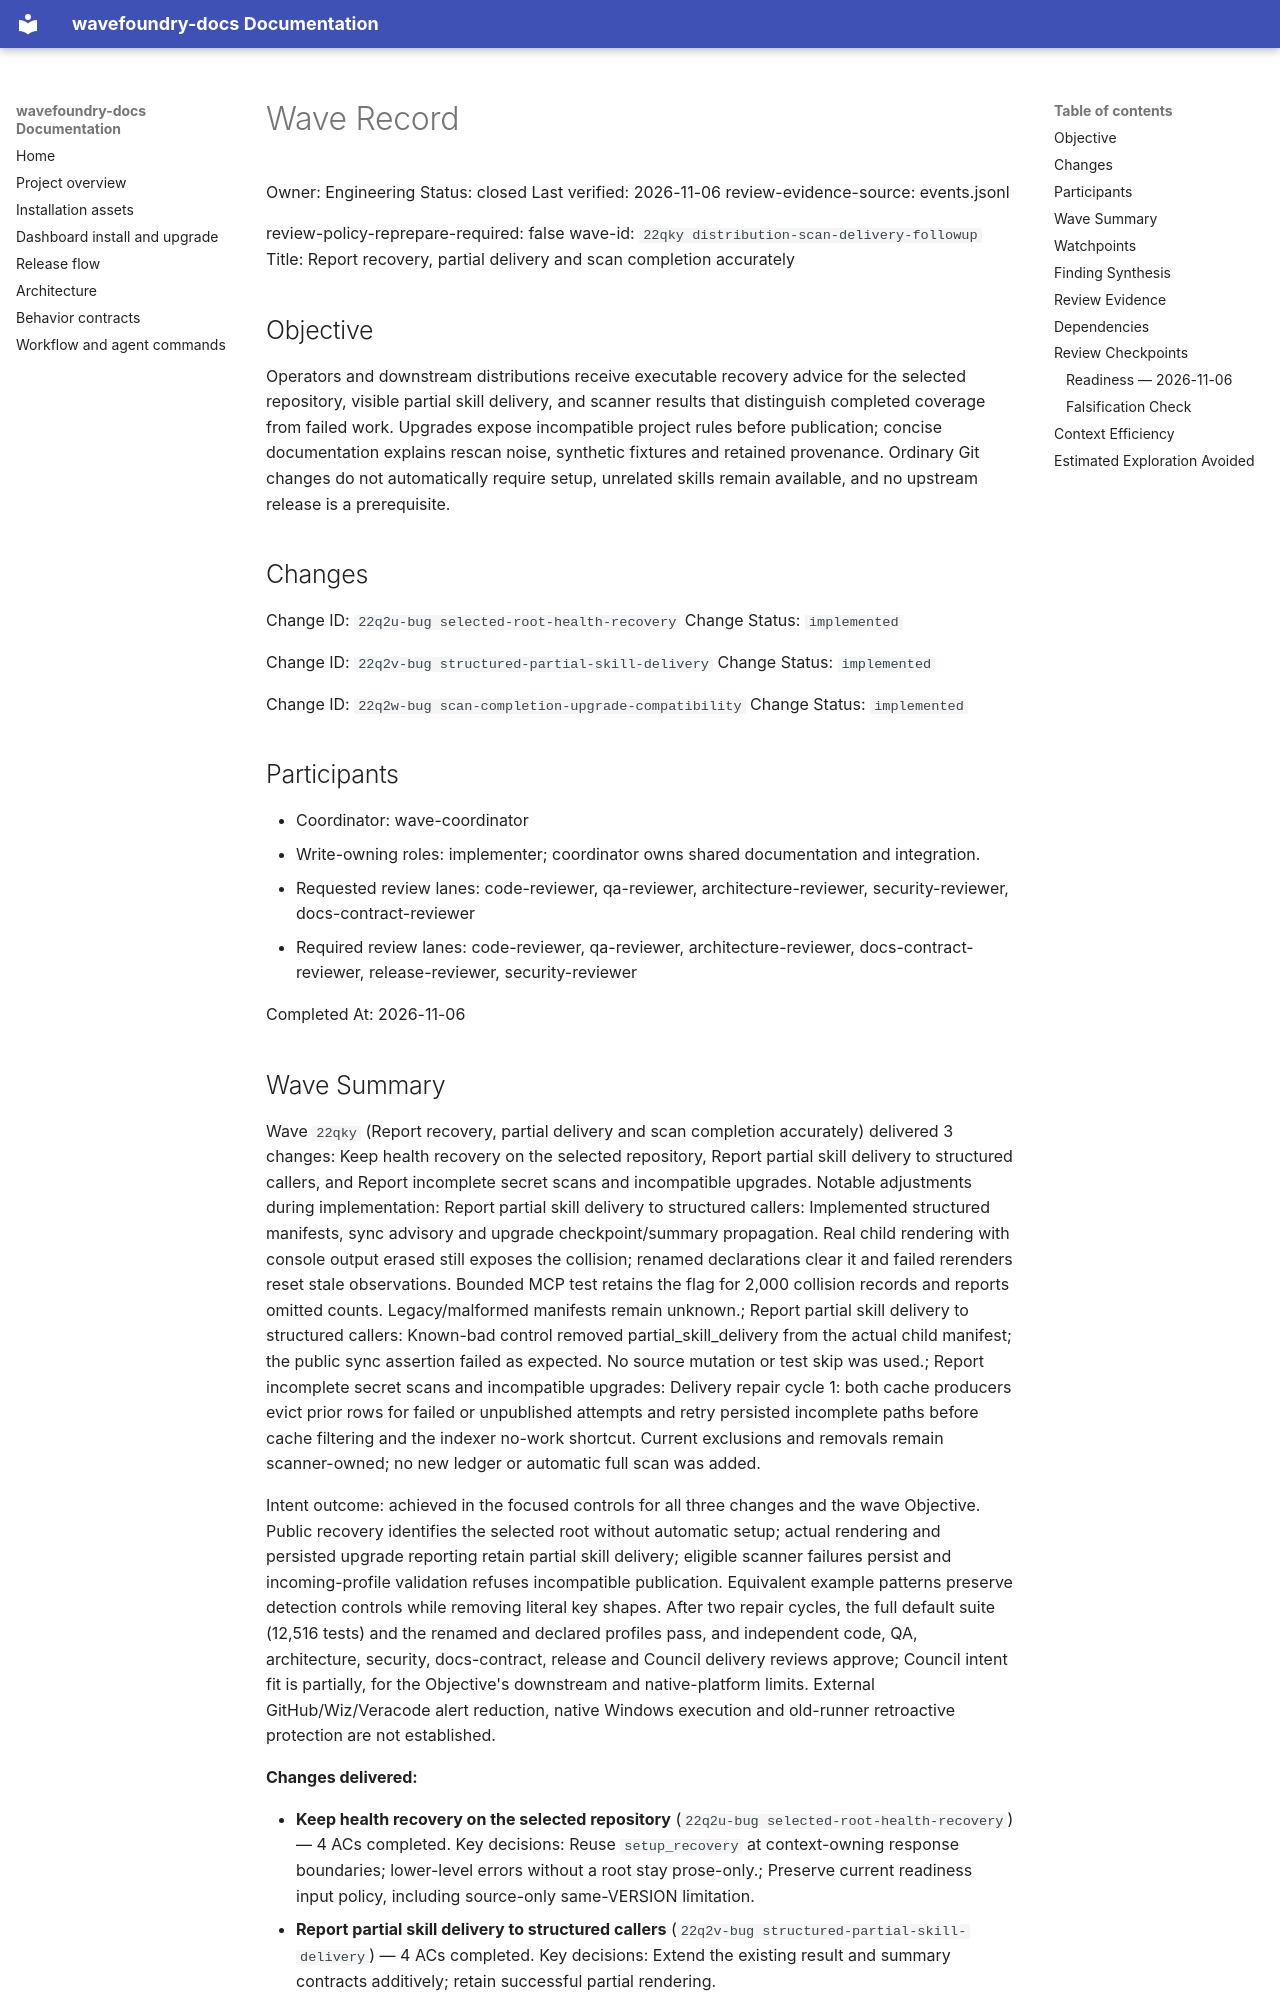

repository: coryhacking/wavefoundry · page: waves/22qky distribution-scan-delivery-followup/wave/index.html · generator: mkdocs

# Wave Record

Owner: Engineering
Status: closed
Last verified: 2026-11-06
review-evidence-source: events.jsonl

review-policy-reprepare-required: false
wave-id: `22qky distribution-scan-delivery-followup`
Title: Report recovery, partial delivery and scan completion accurately

## Objective

Operators and downstream distributions receive executable recovery advice for the selected repository, visible partial skill delivery, and scanner results that distinguish completed coverage from failed work. Upgrades expose incompatible project rules before publication; concise documentation explains rescan noise, synthetic fixtures and retained provenance. Ordinary Git changes do not automatically require setup, unrelated skills remain available, and no upstream release is a prerequisite.

## Changes

Change ID: `22q2u-bug selected-root-health-recovery`
Change Status: `implemented`

Change ID: `22q2v-bug structured-partial-skill-delivery`
Change Status: `implemented`

Change ID: `22q2w-bug scan-completion-upgrade-compatibility`
Change Status: `implemented`

## Participants

- Coordinator: wave-coordinator
- Write-owning roles: implementer; coordinator owns shared documentation and integration.
- Requested review lanes: code-reviewer, qa-reviewer, architecture-reviewer, security-reviewer, docs-contract-reviewer
- Required review lanes: code-reviewer, qa-reviewer, architecture-reviewer, docs-contract-reviewer, release-reviewer, security-reviewer

Completed At: 2026-11-06

## Wave Summary

Wave `22qky` (Report recovery, partial delivery and scan completion accurately) delivered 3 changes: Keep health recovery on the selected repository, Report partial skill delivery to structured callers, and Report incomplete secret scans and incompatible upgrades. Notable adjustments during implementation: Report partial skill delivery to structured callers: Implemented structured manifests, sync advisory and upgrade checkpoint/summary propagation. Real child rendering with console output erased still exposes the collision; renamed declarations clear it and failed rerenders reset stale observations. Bounded MCP test retains the flag for 2,000 collision records and reports omitted counts. Legacy/malformed manifests remain unknown.; Report partial skill delivery to structured callers: Known-bad control removed partial_skill_delivery from the actual child manifest; the public sync assertion failed as expected. No source mutation or test skip was used.; Report incomplete secret scans and incompatible upgrades: Delivery repair cycle 1: both cache producers evict prior rows for failed or unpublished attempts and retry persisted incomplete paths before cache filtering and the indexer no-work shortcut. Current exclusions and removals remain scanner-owned; no new ledger or automatic full scan was added.

Intent outcome: achieved in the focused controls for all three changes and the wave Objective. Public recovery identifies the selected root without automatic setup; actual rendering and persisted upgrade reporting retain partial skill delivery; eligible scanner failures persist and incoming-profile validation refuses incompatible publication. Equivalent example patterns preserve detection controls while removing literal key shapes. After two repair cycles, the full default suite (12,516 tests) and the renamed and declared profiles pass, and independent code, QA, architecture, security, docs-contract, release and Council delivery reviews approve; Council intent fit is partially, for the Objective's downstream and native-platform limits. External GitHub/Wiz/Veracode alert reduction, native Windows execution and old-runner retroactive protection are not established.

**Changes delivered:**

- **Keep health recovery on the selected repository** (`22q2u-bug selected-root-health-recovery`) — 4 ACs completed. Key decisions: Reuse `setup_recovery` at context-owning response boundaries; lower-level errors without a root stay prose-only.; Preserve current readiness input policy, including source-only same-VERSION limitation.
- **Report partial skill delivery to structured callers** (`22q2v-bug structured-partial-skill-delivery`) — 4 ACs completed. Key decisions: Extend the existing result and summary contracts additively; retain successful partial rendering.
- **Report incomplete secret scans and incompatible upgrades** (`22q2w-bug scan-completion-upgrade-compatibility`) — 6 ACs completed. Key decisions: Extend existing per-file outcomes and skip authority into explicit completion enforcement.; Validate incoming merged configuration before publication; refuse unsupported semantics with instructions.
